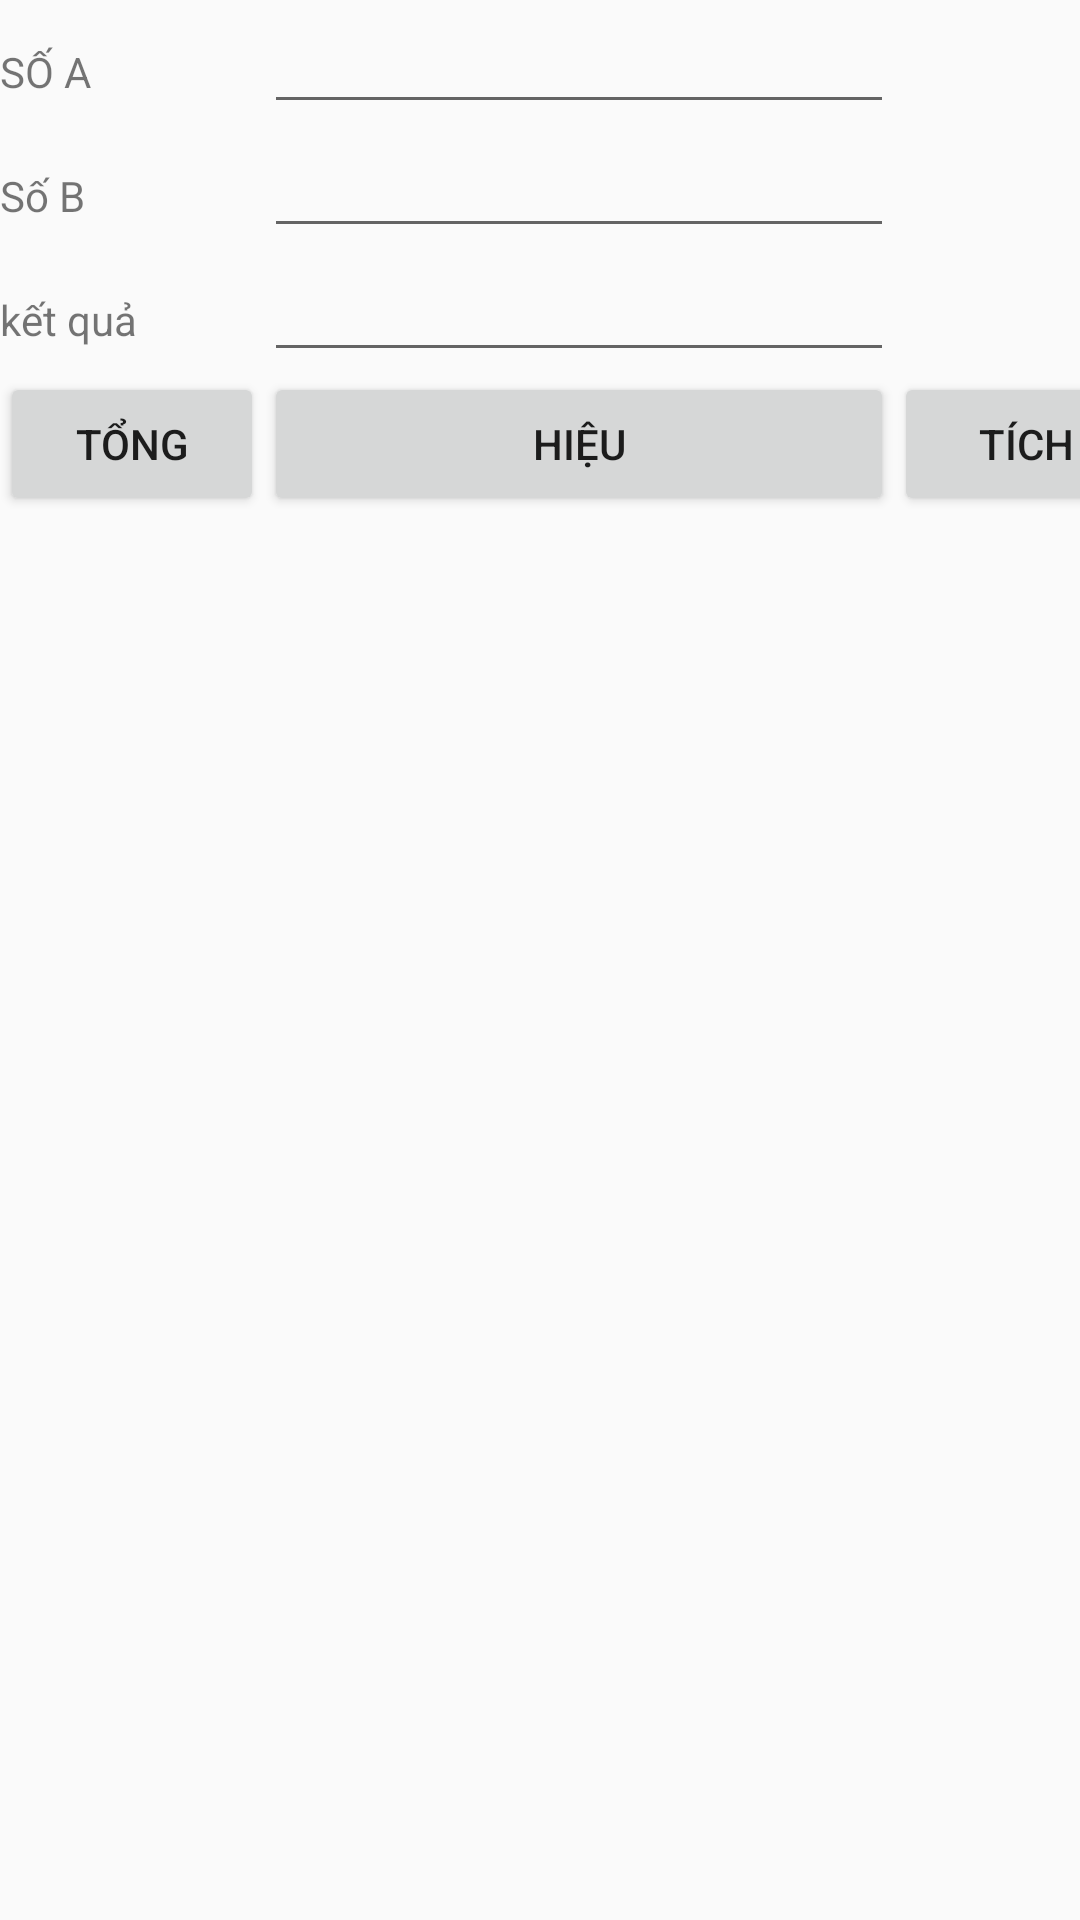

Write the Android layout XML for this screen, with the resource values it uses.
<!-- AndroidManifest.xml: application theme Theme.Project2 -->
<!-- res/layout/lab2bt1.xml -->
<?xml version="1.0" encoding="utf-8"?>
<TableLayout xmlns:android="http://schemas.android.com/apk/res/android"
    xmlns:app="http://schemas.android.com/apk/res-auto"
    xmlns:tools="http://schemas.android.com/tools"
    android:layout_width="match_parent"
    android:layout_height="match_parent"
    tools:context=".Lab2bt1">

    <TableRow
        android:layout_width="match_parent"
        android:layout_height="match_parent" >

        <TextView
            android:id="@+id/textView8"
            android:layout_width="wrap_content"
            android:layout_height="wrap_content"
            android:text="SỐ A" />

        <EditText
            android:id="@+id/edtSoA"
            android:layout_width="wrap_content"
            android:layout_height="wrap_content"
            android:ems="10"
            tools:ignore="SpeakableTextPresentCheck,SpeakableTextPresentCheck,TouchTargetSizeCheck,TouchTargetSizeCheck" />
    </TableRow>

    <TableRow
        android:layout_width="match_parent"
        android:layout_height="match_parent" >

        <TextView
            android:id="@+id/textView9"
            android:layout_width="wrap_content"
            android:layout_height="wrap_content"
            android:text="Số B" />

        <EditText
            android:id="@+id/edtSoB"
            android:layout_width="wrap_content"
            android:layout_height="wrap_content"
            android:ems="10"
            tools:ignore="TouchTargetSizeCheck,TouchTargetSizeCheck,SpeakableTextPresentCheck,SpeakableTextPresentCheck" />

    </TableRow>

    <TableRow
        android:layout_width="match_parent"
        android:layout_height="match_parent" >

        <TextView
            android:id="@+id/txtvKQ"
            android:layout_width="wrap_content"
            android:layout_height="wrap_content"
            android:text="kết quả"
            />

        <EditText
            android:id="@+id/ketqua"
            android:layout_width="wrap_content"
            android:layout_height="wrap_content"/>

    </TableRow>

    <TableRow
        android:layout_width="match_parent"
        android:layout_height="match_parent"
        android:layout_gravity="fill">

        <Button
            android:layout_width="wrap_content"
            android:layout_height="wrap_content"
            android:text="Tổng"
            android:id="@+id/btnTong"/>
        <Button
            android:layout_width="wrap_content"
            android:layout_height="wrap_content"
            android:text="Hiệu"
            android:id="@+id/btnHieu"/>
        <Button
            android:layout_height="wrap_content"
            android:layout_width="wrap_content"
            android:text="Tích"
            android:id="@+id/btnTich"/>

    </TableRow>

</TableLayout>
<!-- resources referenced by this layout -->
<resources>
  <style name="Theme.Project2" parent="Theme.AppCompat.Light.DarkActionBar">
          
          <item name="colorPrimary">@color/purple_500</item>
          <item name="colorPrimaryDark">@color/purple_700</item>
          <item name="colorAccent">@color/teal_200</item>
          
      </style>
  <!-- not gathered from this repository: default colours our renderer supplied (Android Studio template values) -->
  <color name="purple_500">#FF6200EE</color>
  <color name="purple_700">#FF3700B3</color>
  <color name="teal_200">#FF03DAC5</color>
</resources>
